2-way image classification set "ulcer-cancer-prj" from GitHub (tamilkumaran-g/ulcer-cancer-prj); label vocabulary: cancer, ulcer.

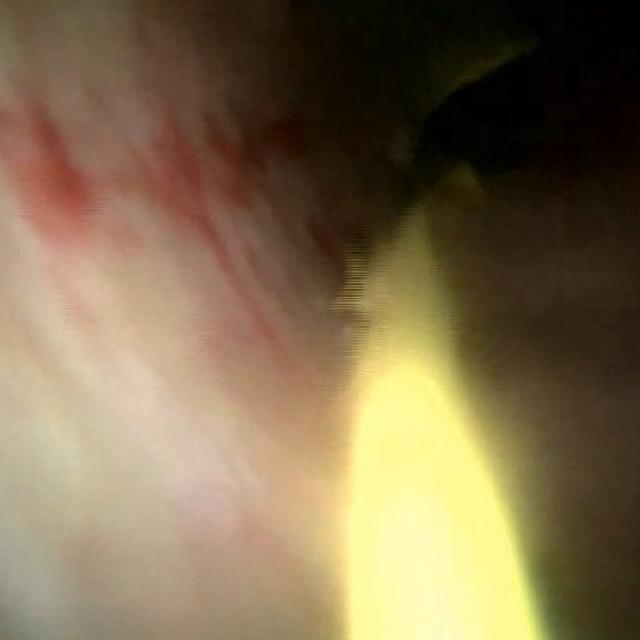
Label: cancer

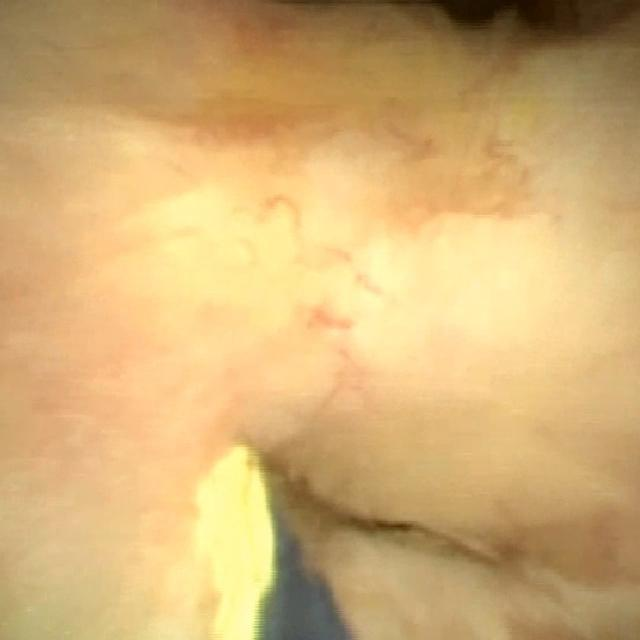
Label: cancer

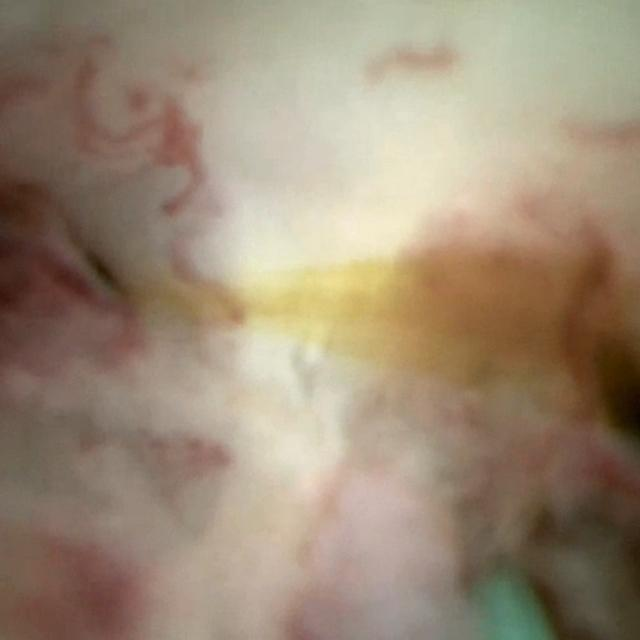
Label: cancer

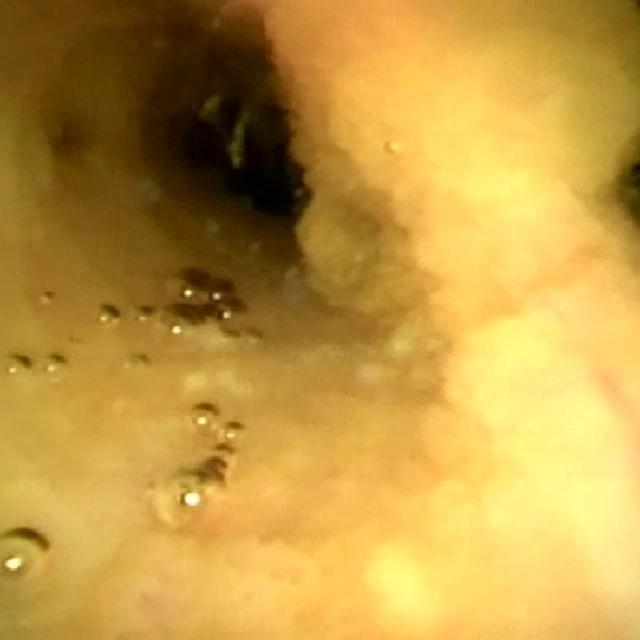
Label: cancer

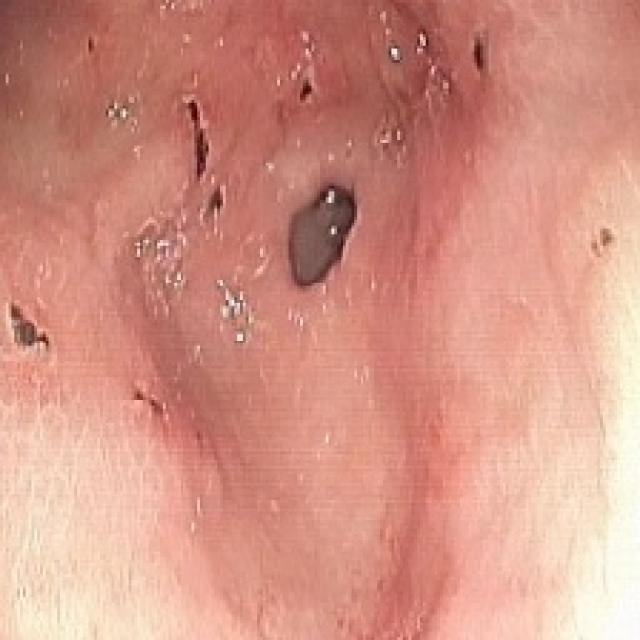
Label: ulcer

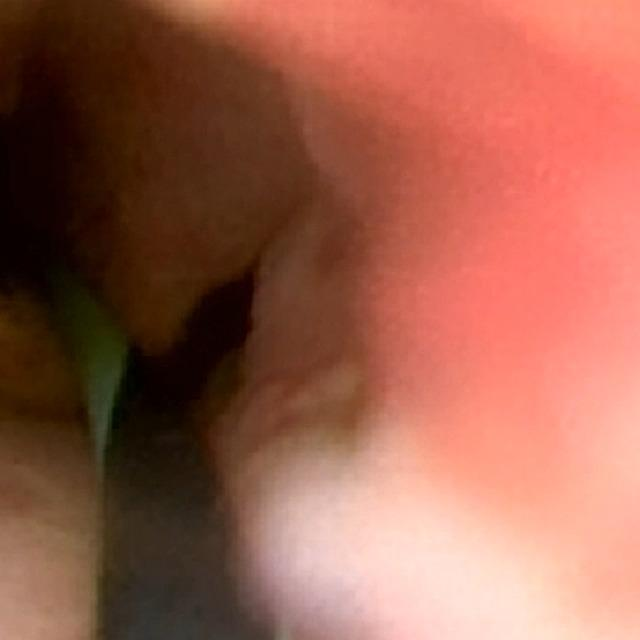
Label: cancer
